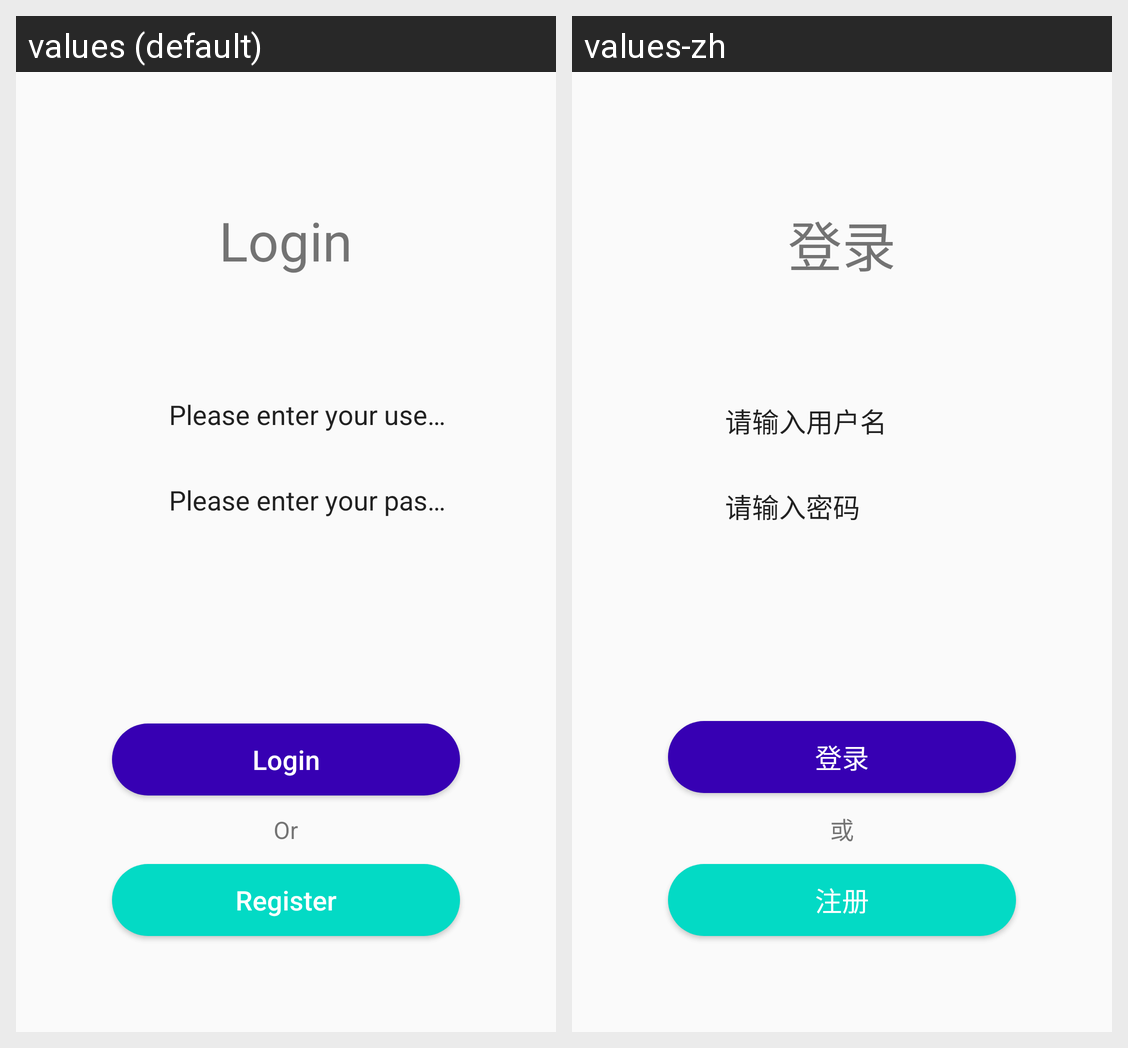

Here is an Android app screen in its default locale and in the app's own translations. Write out the translated-string differences for the strings that appear on this screen.
Android screen res/layout/activity_login.xml rendered under 2 locales, left to right: values (default), values-zh. Device: Nexus 5 (rendered at 1080×1920; each locale shown at half size, 540×960, under a caption strip naming it); theme AppTheme.
Strings drawn on this screen, with the default value and each locale's value (text and hints the layout hard-codes, and strings that could not be matched under every locale, appear in the picture but are not listed):

login_in
  values: Login
  values-zh: 登录

login_tint
  values: Please enter your username
  values-zh: 请输入用户名

register_tint
  values: Please enter your password
  values-zh: 请输入密码

login
  values: Login
  values-zh: 登录

or
  values: Or
  values-zh: 或

register
  values: Register
  values-zh: 注册
